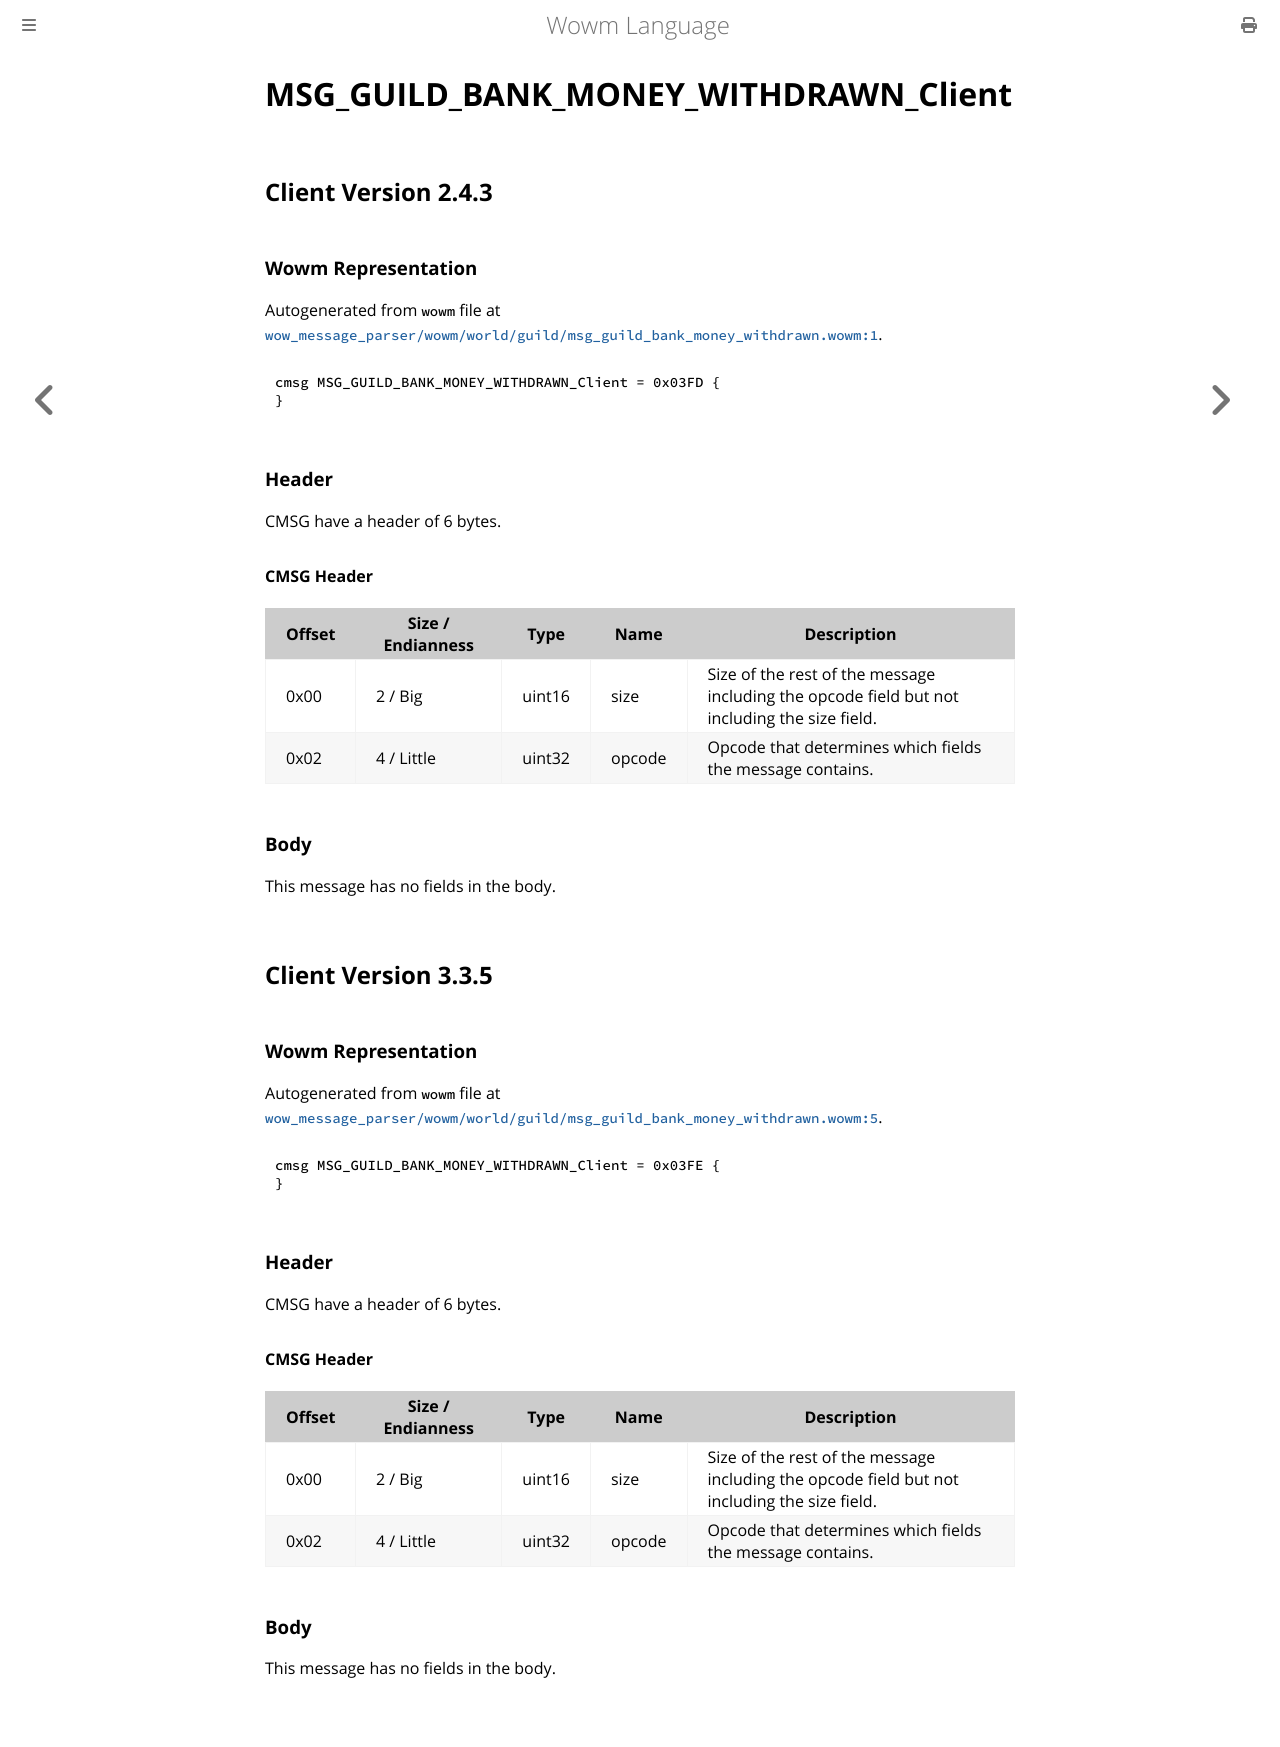

repository: gtker/wow_messages · page: docs/msg_guild_bank_money_withdrawn_client.html · generator: mdbook

# MSG_GUILD_BANK_MONEY_WITHDRAWN_Client

## Client Version 2.4.3

### Wowm Representation

Autogenerated from `wowm` file at [`wow_message_parser/wowm/world/guild/msg_guild_bank_money_withdrawn.wowm:1`](https://github.com/gtker/wow_messages/tree/main/wow_message_parser/wowm/world/guild/msg_guild_bank_money_withdrawn.wowm#L1).
```rust,ignore
cmsg MSG_GUILD_BANK_MONEY_WITHDRAWN_Client = 0x03FD {
}
```
### Header

CMSG have a header of 6 bytes.

#### CMSG Header

| Offset | Size / Endianness | Type   | Name   | Description |
| ------ | ----------------- | ------ | ------ | ----------- |
| 0x00   | 2 / Big           | uint16 | size   | Size of the rest of the message including the opcode field but not including the size field.|
| 0x02   | 4 / Little        | uint32 | opcode | Opcode that determines which fields the message contains.|

### Body

This message has no fields in the body.

## Client Version 3.3.5

### Wowm Representation

Autogenerated from `wowm` file at [`wow_message_parser/wowm/world/guild/msg_guild_bank_money_withdrawn.wowm:5`](https://github.com/gtker/wow_messages/tree/main/wow_message_parser/wowm/world/guild/msg_guild_bank_money_withdrawn.wowm#L5).
```rust,ignore
cmsg MSG_GUILD_BANK_MONEY_WITHDRAWN_Client = 0x03FE {
}
```
### Header

CMSG have a header of 6 bytes.

#### CMSG Header

| Offset | Size / Endianness | Type   | Name   | Description |
| ------ | ----------------- | ------ | ------ | ----------- |
| 0x00   | 2 / Big           | uint16 | size   | Size of the rest of the message including the opcode field but not including the size field.|
| 0x02   | 4 / Little        | uint32 | opcode | Opcode that determines which fields the message contains.|

### Body

This message has no fields in the body.
